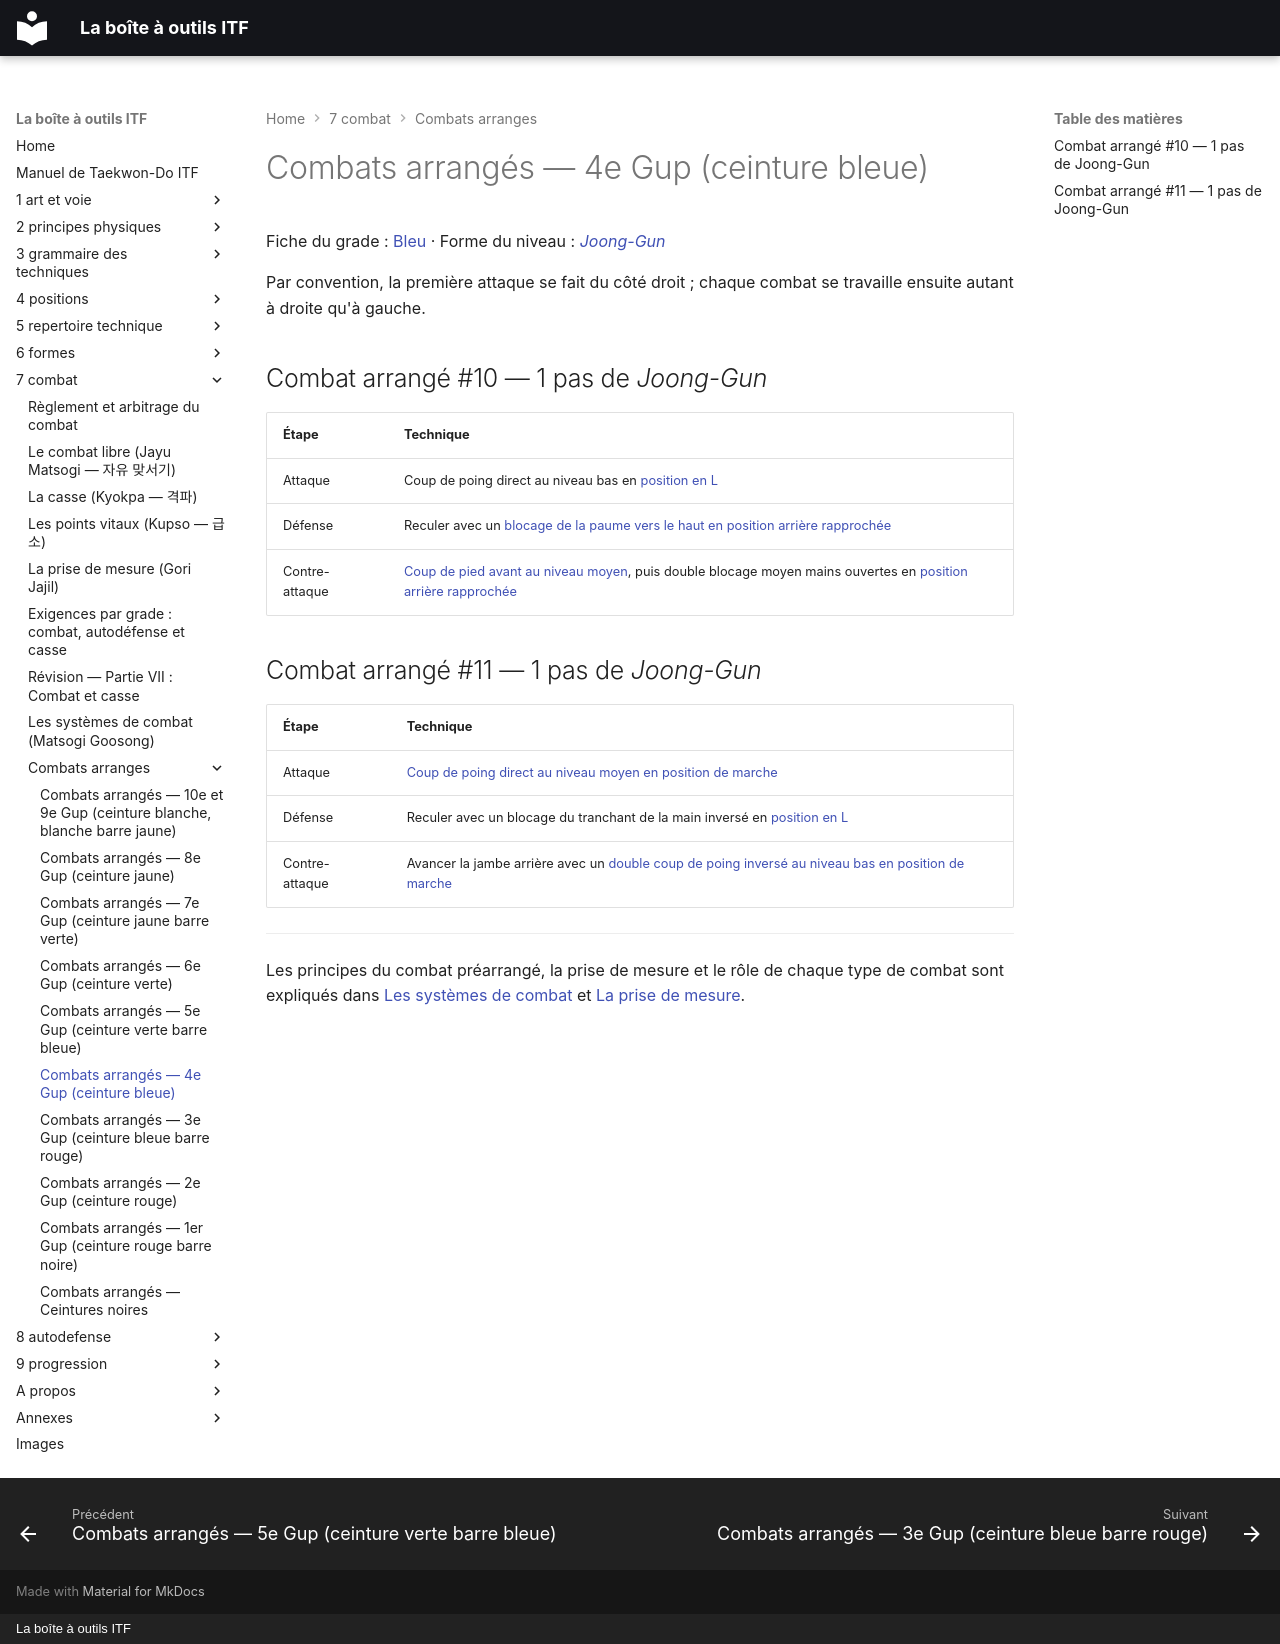

repository: yvmori1/La-boite-outils-ITF · page: 7-combat/combats-arranges/06_4e-Gup/index.html · generator: mkdocs · copyright: La boîte à outils ITF

# Combats arrangés — 4e Gup (ceinture bleue)

Fiche du grade : [Bleu](../../9-progression/ceintures/07_Bleu.md) · Forme du niveau : [*Joong-Gun*](../../6-formes/fiches/joong-gun.md)

Par convention, la première attaque se fait du côté droit ; chaque combat se travaille ensuite autant à droite qu'à gauche.

## Combat arrangé #10 — 1 pas de *Joong-Gun*

| Étape | Technique |
| :--- | :--- |
| Attaque | Coup de poing direct au niveau bas en [position en L](../../4-positions/fiches/Niunja-Sogi.md) |
| Défense | Reculer avec un [blocage de la paume vers le haut en position arrière rapprochée](../../5-repertoire-technique/combinees/Dwitbal-So-Sonbadak-Ollyo-Makgi.md) |
| Contre-attaque | [Coup de pied avant au niveau moyen](../../5-repertoire-technique/combinees/Kaunde-Apcha-Busigi.md), puis double blocage moyen mains ouvertes en [position arrière rapprochée](../../4-positions/fiches/Dwitbal-Sogi.md) |

## Combat arrangé #11 — 1 pas de *Joong-Gun*

| Étape | Technique |
| :--- | :--- |
| Attaque | [Coup de poing direct au niveau moyen en position de marche](../../5-repertoire-technique/combinees/Gunnun-So-Kaunde-Jirugi.md) |
| Défense | Reculer avec un blocage du tranchant de la main inversé en [position en L](../../4-positions/fiches/Niunja-Sogi.md) |
| Contre-attaque | Avancer la jambe arrière avec un [double coup de poing inversé au niveau bas en position de marche](../../5-repertoire-technique/combinees/Gunnun-So-Sang-Joomuk-Dwijibo-Jirugi.md) |


---

Les principes du combat préarrangé, la prise de mesure et le rôle de chaque type de combat sont expliqués dans [Les systèmes de combat](../systemes-de-combat.md) et [La prise de mesure](../prise-de-mesure.md).
